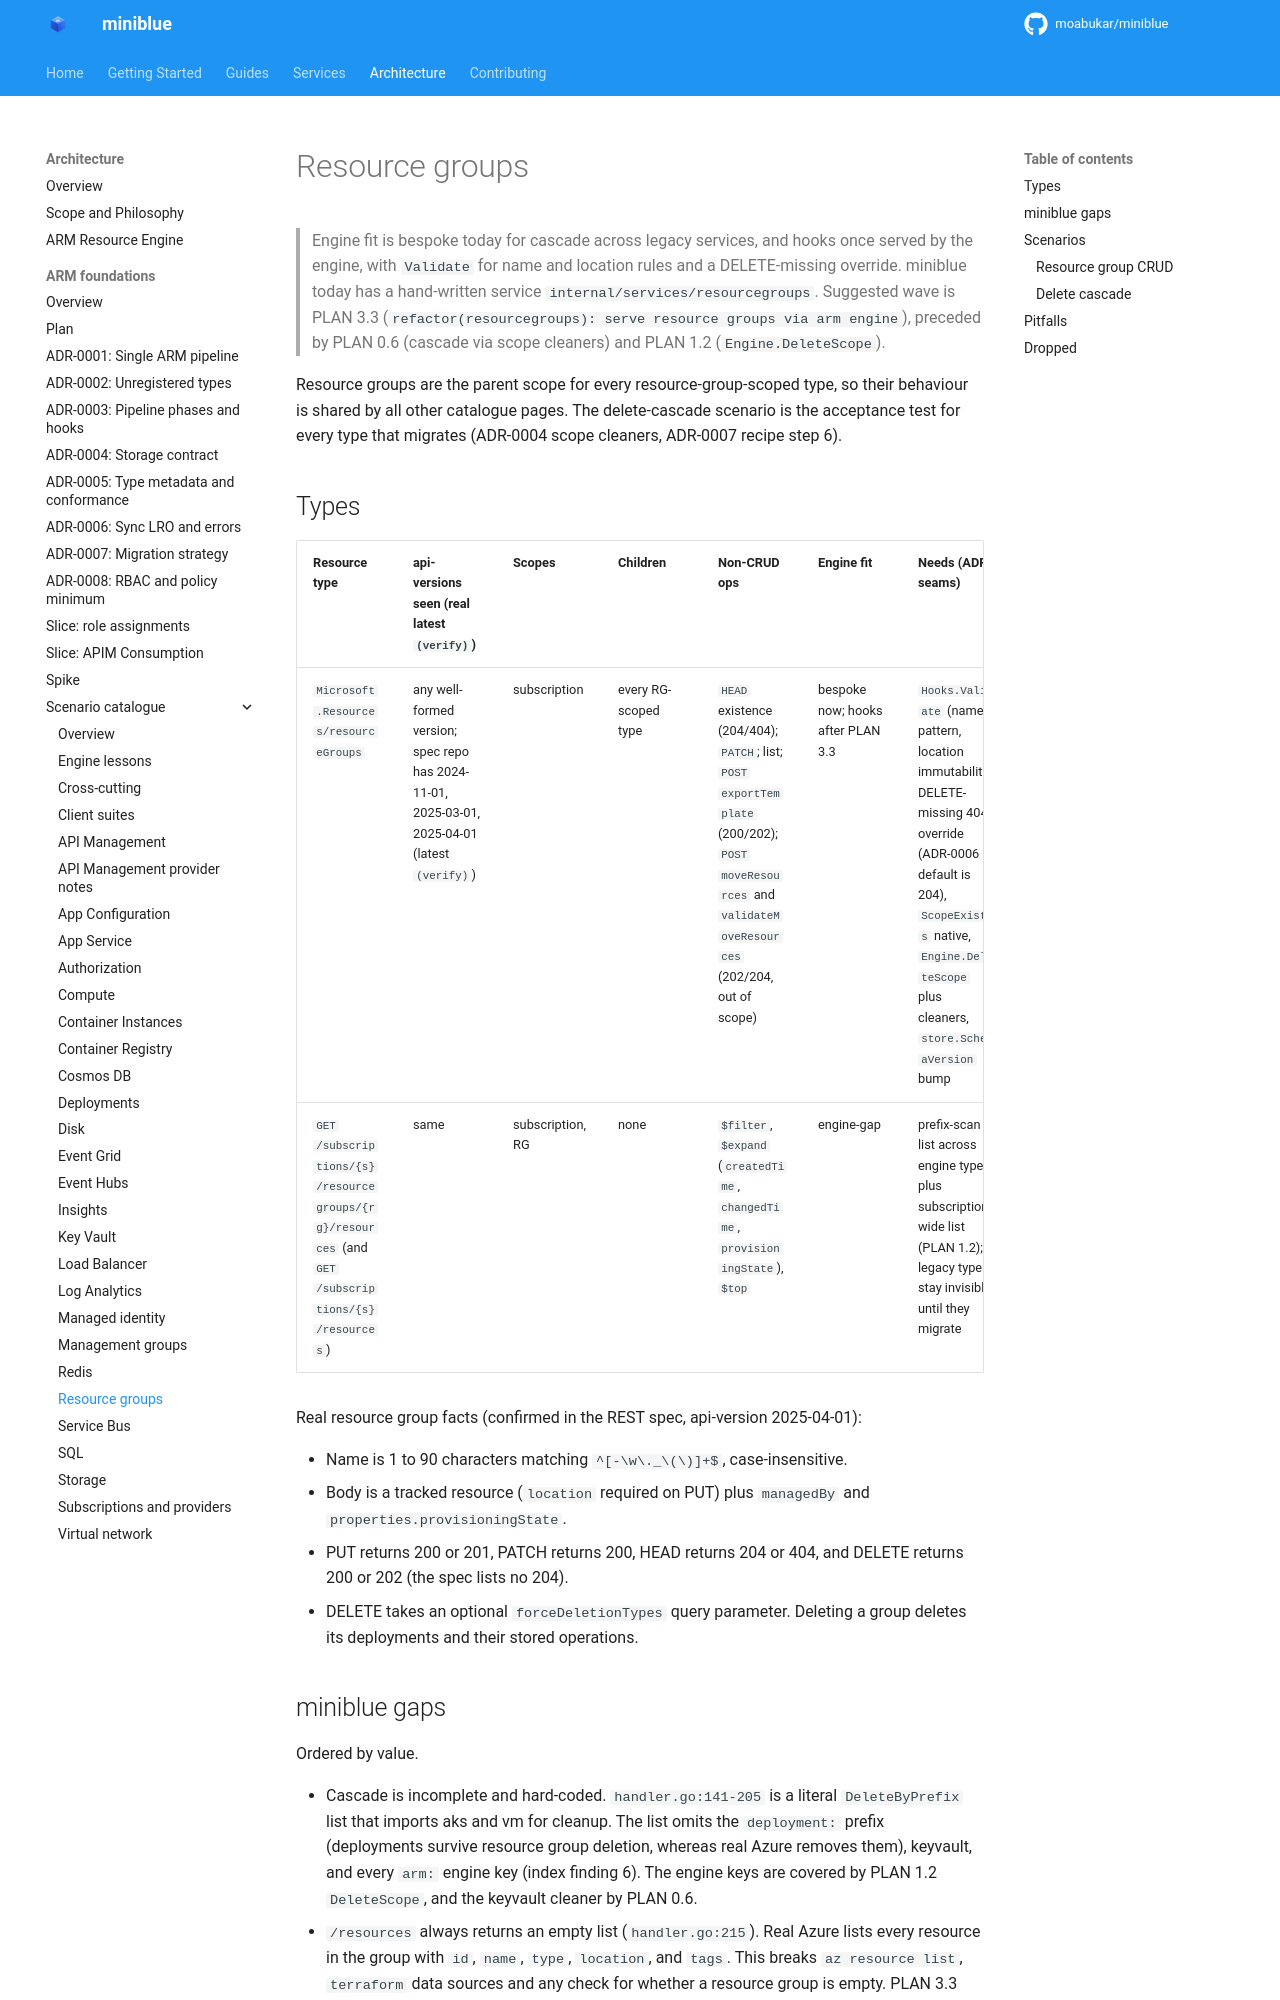

repository: kewalaka/miniblue · page: architecture/arm-foundations/catalogue/resource-groups/index.html · generator: mkdocs

# Resource groups

> Engine fit is bespoke today for cascade across legacy services, and hooks once served by the engine, with `Validate` for name and location rules and a DELETE-missing override. miniblue today has a hand-written service `internal/services/resourcegroups`. Suggested wave is PLAN 3.3 (`refactor(resourcegroups): serve resource groups via arm engine`), preceded by PLAN 0.6 (cascade via scope cleaners) and PLAN 1.2 (`Engine.DeleteScope`).

Resource groups are the parent scope for every resource-group-scoped type, so their behaviour is shared by all other catalogue pages. The delete-cascade scenario is the acceptance test for every type that migrates (ADR-0004 scope cleaners, ADR-0007 recipe step 6).

## Types

| Resource type | api-versions seen (real latest `(verify)`) | Scopes | Children | Non-CRUD ops | Engine fit | Needs (ADR seams) | Value | Effort |
|---|---|---|---|---|---|---|---|---|
| `Microsoft.Resources/resourceGroups` | any well-formed version; spec repo has 2024-11-01, 2025-03-01, 2025-04-01 (latest `(verify)`) | subscription | every RG-scoped type | `HEAD` existence (204/404); `PATCH`; list; `POST exportTemplate` (200/202); `POST moveResources` and `validateMoveResources` (202/204, out of scope) | bespoke now; hooks after PLAN 3.3 | `Hooks.Validate` (name pattern, location immutability), DELETE-missing 404 override (ADR-0006 default is 204), `ScopeExists` native, `Engine.DeleteScope` plus cleaners, `store.SchemaVersion` bump | H | M |
| `GET /subscriptions/{s}/resourcegroups/{rg}/resources` (and `GET /subscriptions/{s}/resources`) | same | subscription, RG | none | `$filter`, `$expand` (`createdTime`, `changedTime`, `provisioningState`), `$top` | engine-gap | prefix-scan list across engine types plus subscription-wide list (PLAN 1.2); legacy types stay invisible until they migrate | M | S |

Real resource group facts (confirmed in the REST spec, api-version 2025-04-01):

- Name is 1 to 90 characters matching `^[-\w\._\(\)]+$`, case-insensitive.
- Body is a tracked resource (`location` required on PUT) plus `managedBy` and `properties.provisioningState`.
- PUT returns 200 or 201, PATCH returns 200, HEAD returns 204 or 404, and DELETE returns 200 or 202 (the spec lists no 204).
- DELETE takes an optional `forceDeletionTypes` query parameter. Deleting a group deletes its deployments and their stored operations.
